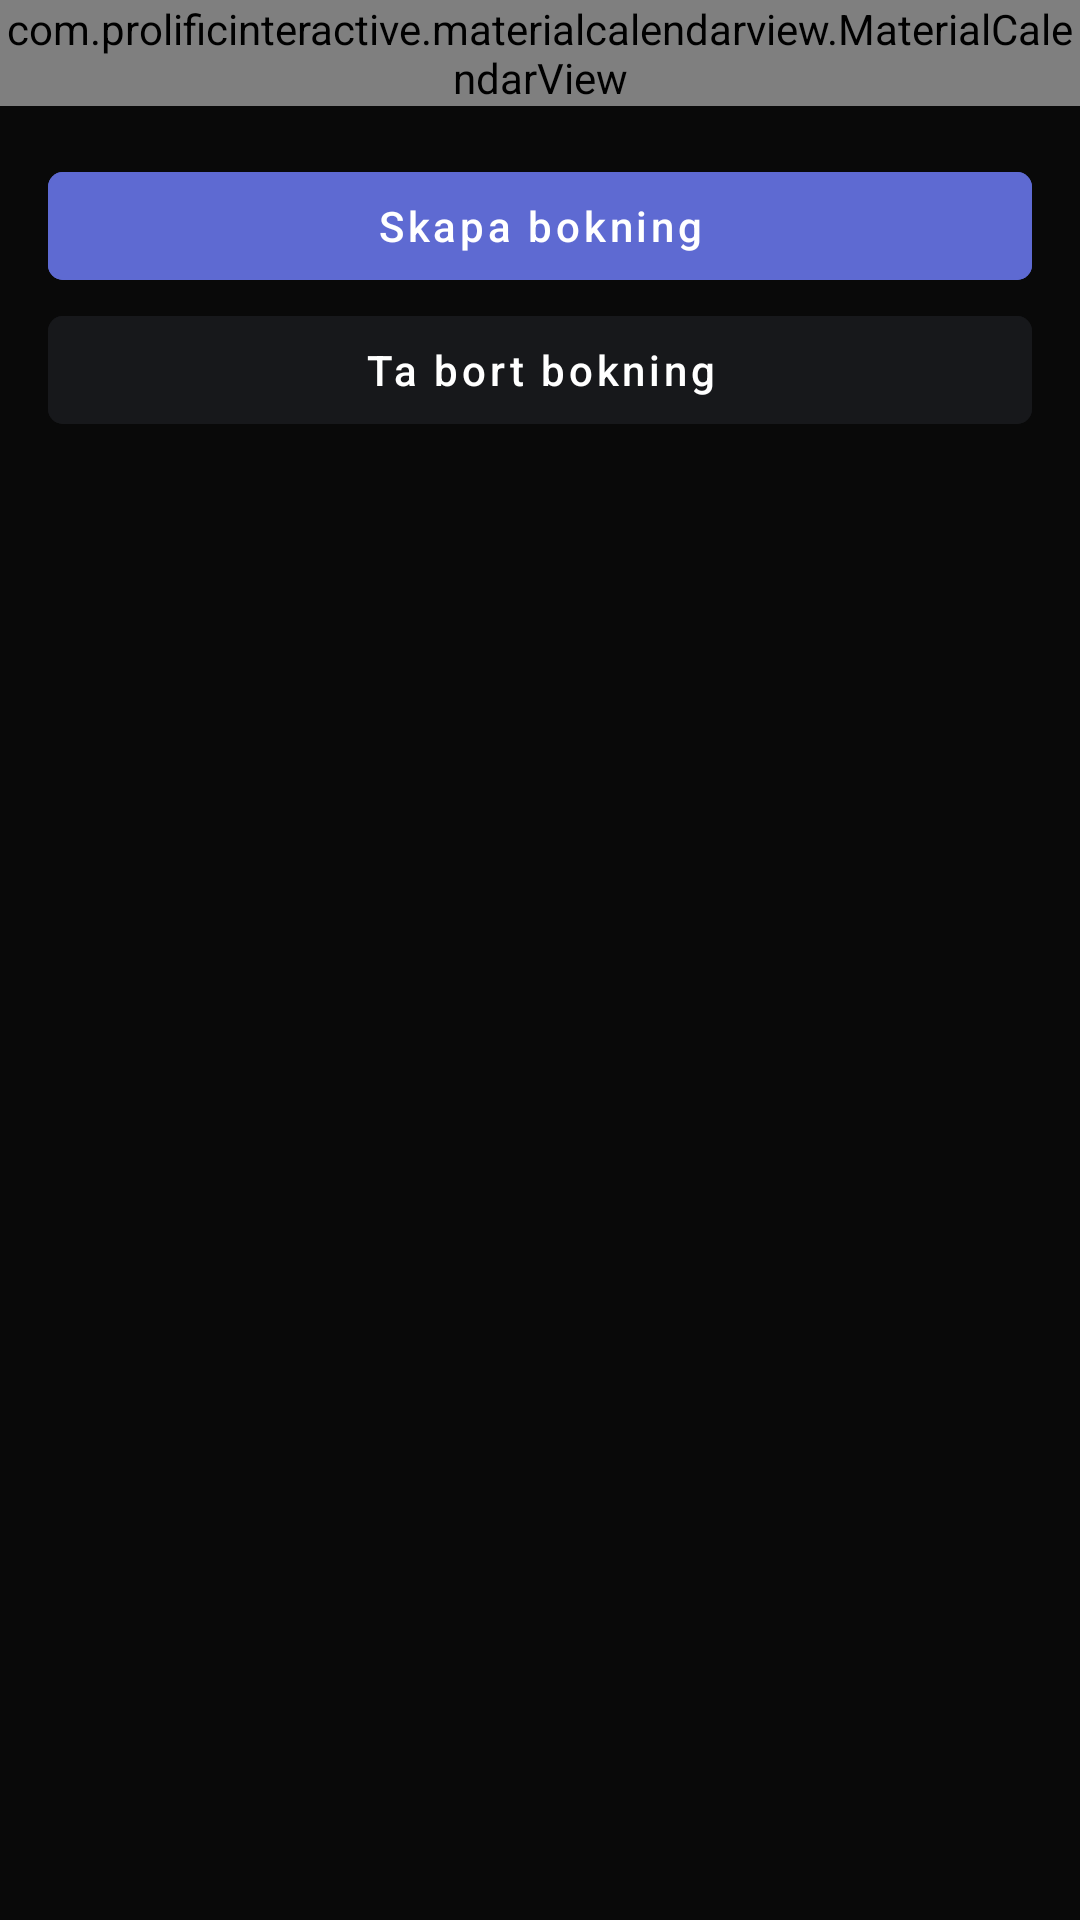

Android layout source for this screen:
<!-- AndroidManifest.xml: application theme Theme.Frontend_android -->
<!-- res/layout/fragment_booking.xml -->
<LinearLayout xmlns:android="http://schemas.android.com/apk/res/android"
    xmlns:app="http://schemas.android.com/apk/res-auto"
    android:layout_width="match_parent"
    android:layout_height="match_parent"
    android:orientation="vertical">




    <com.prolificinteractive.materialcalendarview.MaterialCalendarView
        android:id="@+id/calendarView"
        android:layout_width="match_parent"
        android:layout_height="wrap_content"

        app:mcv_selectionColor="#5E6AD2"
        app:mcv_showOtherDates="all"
        app:mcv_selectionMode="single"
        app:mcv_firstDayOfWeek="monday"
        app:mcv_dateTextAppearance="@style/ChatEditText"
        app:mcv_headerTextAppearance="@style/ChatEditText" />

    <LinearLayout
        android:layout_width="match_parent"
        android:layout_height="wrap_content"
        android:gravity="center"
        android:orientation="vertical"
        android:padding="16dp">
        <com.google.android.material.button.MaterialButton
            android:id="@+id/setTimeBtn"
            android:layout_width="match_parent"
            android:layout_height="wrap_content"
            android:textColor="@drawable/enabled_btn_selector"
            android:text="Skapa bokning" />




        <com.google.android.material.button.MaterialButton
            android:id="@+id/removeTimeBtn"
            android:layout_width="match_parent"
            android:layout_height="wrap_content"
            android:backgroundTint="#17181B"
            android:textColor="@drawable/enabled_btn_selector"
            android:text="Ta bort bokning" />

    </LinearLayout>

</LinearLayout>
<!-- resources referenced by this layout -->
<resources>
  <!-- drawable enabled_btn_selector (drawable) -->
  <?xml version="1.0" encoding="utf-8"?>
  <selector xmlns:android="http://schemas.android.com/apk/res/android">
      <item android:color="#8F8F91" android:state_enabled="false"/>
      <item android:color="#FFFFFF" android:state_enabled="true"/>
  </selector>
  <style name="ChatEditText" parent="Widget.AppCompat.EditText">
          <item name="android:background">@drawable/edit_text_draw_str</item>
          <item name="android:padding">12dp</item>
          <item name="android:textColor">@color/white</item>
          <item name="android:textColorHint">#17181B</item>
      </style>
  <style name="Theme.Frontend_android" parent="Theme.MaterialComponents.DayNight.DarkActionBar">
          
          <item name="colorPrimary">@color/purple_500</item>
          <item name="colorPrimaryVariant">@color/purple_700</item>
          <item name="colorOnPrimary">@color/white</item>
          
          <item name="colorSecondary">@color/teal_200</item>
          <item name="colorSecondaryVariant">@color/teal_700</item>
          <item name="colorOnSecondary">@color/black</item>
          
          <item name="android:statusBarColor">?attr/colorPrimaryVariant</item>
          
          <item name="materialButtonStyle">@style/Theme_Three_Button</item>
          <item name="android:windowBackground">#090909</item>
  
  
          <item name="editTextStyle">@style/CustomEditTextStyle</item>
      </style>
  <!-- drawable edit_text_draw_str (drawable) -->
  <?xml version="1.0" encoding="utf-8"?>
  <shape xmlns:android="http://schemas.android.com/apk/res/android">
      <solid android:color="@android:color/white" />
      <stroke android:width="1dp" android:color="@android:color/darker_gray" />
  </shape>
  <color name="white">#FFFFFFFF</color>
  <color name="purple_500">#FF6200EE</color>
  <color name="purple_700">#FF3700B3</color>
  <color name="teal_200">#FF03DAC5</color>
  <color name="teal_700">#FF018786</color>
  <color name="black">#FF000000</color>
  <style name="Theme_Three_Button" parent="Widget.MaterialComponents.Button.TextButton">
          <item name="android:layout_width">match_parent</item>
          <item name="android:layout_height">56dp</item>
          <item name="android:backgroundTint">#5E6AD2</item>
          <item name="android:textColor">@color/white</item>
          <item name="cornerRadius">5dp</item>
          <item name="iconGravity">textStart</item>
          <item name="iconPadding">0dp</item>
          <item name="android:padding">0dp</item>
          <item name="android:textAllCaps">false</item>
      </style>
  <style name="CustomEditTextStyle" parent="Widget.AppCompat.EditText">
          <item name="android:background">@drawable/edit_text_draw</item>
          <item name="android:padding">12dp</item>
          <item name="android:textColor">@color/font_color_active</item>
          <item name="android:textColorHint">@color/font_color_inactive</item>
      </style>
  <!-- drawable edit_text_draw (drawable) -->
  <?xml version="1.0" encoding="utf-8"?>
  <shape xmlns:android="http://schemas.android.com/apk/res/android">
      <solid android:color="@android:color/transparent" />
      <corners android:radius="12dp"/>
      <stroke android:width="1dp" android:color="@color/light_gray_1" />
  </shape>
  <color name="font_color_active">#353333</color>
  <color name="font_color_inactive">#B4B4B5</color>
  <color name="light_gray_1">#353333</color>
</resources>
